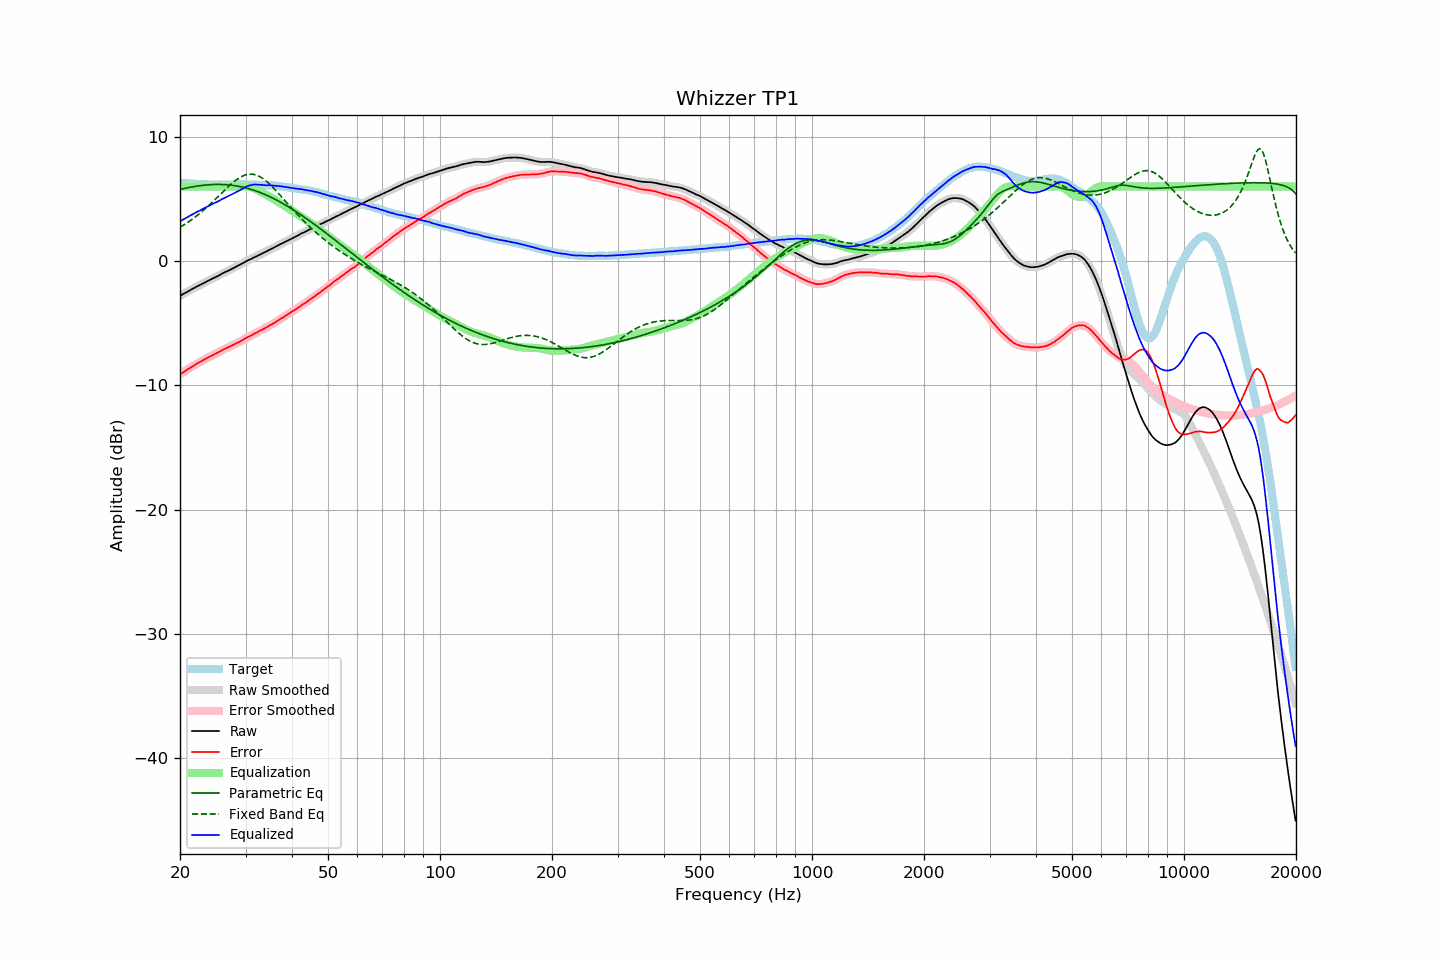

Source data for this figure (header and first rows):
frequency, raw, error, smoothed, error_smoothed, equalization, parametric_eq, fixed_band_eq, equalized_raw, equalized_smoothed, target
20.00, -2.81, -9.13, -2.81, -9.12, 6.00, 5.77, 2.73, 3.19, 3.19, 6.31
20.20, -2.73, -9.04, -2.73, -9.04, 6.00, 5.80, 2.80, 3.27, 3.27, 6.30
20.40, -2.65, -8.94, -2.66, -8.95, 6.00, 5.83, 2.88, 3.35, 3.34, 6.29
20.61, -2.58, -8.87, -2.58, -8.86, 6.00, 5.86, 2.96, 3.42, 3.42, 6.28
20.81, -2.51, -8.77, -2.51, -8.77, 6.00, 5.88, 3.05, 3.49, 3.49, 6.26
21.02, -2.43, -8.68, -2.43, -8.69, 6.00, 5.91, 3.13, 3.57, 3.57, 6.25
21.23, -2.36, -8.60, -2.36, -8.61, 6.00, 5.94, 3.22, 3.64, 3.64, 6.24
21.44, -2.29, -8.54, -2.29, -8.53, 6.00, 5.96, 3.31, 3.71, 3.71, 6.25
21.66, -2.22, -8.45, -2.22, -8.46, 6.00, 5.98, 3.41, 3.78, 3.78, 6.23
21.87, -2.15, -8.38, -2.15, -8.38, 6.00, 6.01, 3.50, 3.85, 3.85, 6.23
22.09, -2.08, -8.29, -2.08, -8.30, 6.00, 6.03, 3.60, 3.92, 3.92, 6.21
22.31, -2.01, -8.22, -2.01, -8.22, 6.00, 6.05, 3.71, 3.99, 3.99, 6.21
22.54, -1.95, -8.15, -1.95, -8.15, 6.00, 6.07, 3.81, 4.05, 4.05, 6.20
22.76, -1.88, -8.08, -1.88, -8.08, 6.00, 6.08, 3.92, 4.12, 4.12, 6.20
22.99, -1.81, -8.00, -1.81, -8.00, 6.00, 6.10, 4.03, 4.19, 4.19, 6.19
23.22, -1.75, -7.93, -1.75, -7.93, 6.00, 6.11, 4.14, 4.25, 4.25, 6.18
23.45, -1.68, -7.87, -1.68, -7.86, 6.00, 6.13, 4.25, 4.32, 4.32, 6.19
23.69, -1.61, -7.79, -1.62, -7.79, 6.00, 6.14, 4.37, 4.39, 4.38, 6.18
23.92, -1.55, -7.72, -1.55, -7.73, 6.00, 6.15, 4.49, 4.45, 4.45, 6.17
24.16, -1.49, -7.67, -1.49, -7.66, 6.00, 6.16, 4.61, 4.51, 4.51, 6.18
24.40, -1.42, -7.59, -1.42, -7.59, 6.00, 6.16, 4.73, 4.58, 4.58, 6.18
24.65, -1.35, -7.53, -1.35, -7.53, 6.00, 6.17, 4.85, 4.65, 4.65, 6.17
24.89, -1.29, -7.46, -1.29, -7.46, 6.00, 6.17, 4.98, 4.71, 4.71, 6.17
25.14, -1.23, -7.39, -1.23, -7.40, 6.00, 6.17, 5.10, 4.77, 4.77, 6.16
25.39, -1.17, -7.33, -1.16, -7.33, 6.00, 6.17, 5.23, 4.83, 4.84, 6.16
25.65, -1.09, -7.25, -1.09, -7.25, 6.00, 6.17, 5.36, 4.91, 4.91, 6.16
25.91, -1.02, -7.18, -1.02, -7.19, 6.00, 6.17, 5.49, 4.98, 4.98, 6.16
26.16, -0.95, -7.12, -0.95, -7.12, 6.00, 6.16, 5.61, 5.05, 5.05, 6.17
26.43, -0.89, -7.06, -0.89, -7.06, 6.00, 6.16, 5.74, 5.11, 5.11, 6.17
26.69, -0.83, -7.00, -0.83, -7.00, 6.00, 6.15, 5.86, 5.17, 5.17, 6.17
26.96, -0.77, -6.94, -0.77, -6.93, 6.00, 6.14, 5.99, 5.23, 5.23, 6.17
27.23, -0.70, -6.87, -0.71, -6.87, 6.00, 6.12, 6.11, 5.30, 5.29, 6.17
27.50, -0.64, -6.81, -0.64, -6.81, 6.00, 6.11, 6.22, 5.36, 5.36, 6.16
27.77, -0.58, -6.75, -0.58, -6.75, 6.00, 6.09, 6.33, 5.42, 5.42, 6.17
28.05, -0.51, -6.68, -0.51, -6.68, 6.00, 6.07, 6.44, 5.49, 5.49, 6.17
28.33, -0.44, -6.62, -0.44, -6.62, 6.00, 6.05, 6.54, 5.56, 5.56, 6.18
28.62, -0.37, -6.55, -0.37, -6.56, 6.00, 6.03, 6.63, 5.63, 5.63, 6.18
28.90, -0.31, -6.50, -0.31, -6.49, 6.00, 6.01, 6.71, 5.69, 5.69, 6.19
29.19, -0.24, -6.43, -0.24, -6.43, 6.00, 5.98, 6.79, 5.76, 5.76, 6.19
29.48, -0.17, -6.36, -0.17, -6.36, 6.01, 5.95, 6.85, 5.84, 5.84, 6.19
29.78, -0.10, -6.29, -0.10, -6.28, 6.01, 5.92, 6.91, 5.91, 5.92, 6.18
30.08, -0.02, -6.20, -0.02, -6.20, 6.01, 5.89, 6.95, 5.99, 5.99, 6.18
30.38, 0.05, -6.12, 0.04, -6.13, 6.00, 5.86, 6.98, 6.05, 6.04, 6.17
30.68, 0.10, -6.07, 0.10, -6.07, 5.98, 5.82, 7.00, 6.08, 6.09, 6.17
30.99, 0.16, -6.01, 0.16, -6.00, 5.95, 5.78, 7.00, 6.11, 6.12, 6.17
31.30, 0.23, -5.94, 0.23, -5.93, 5.91, 5.74, 7.00, 6.14, 6.14, 6.17
31.61, 0.30, -5.86, 0.29, -5.86, 5.87, 5.70, 6.98, 6.16, 6.16, 6.16
31.93, 0.36, -5.78, 0.36, -5.79, 5.81, 5.66, 6.95, 6.17, 6.17, 6.14
32.24, 0.41, -5.74, 0.42, -5.73, 5.74, 5.61, 6.90, 6.15, 6.16, 6.15
32.57, 0.48, -5.66, 0.48, -5.66, 5.67, 5.56, 6.85, 6.15, 6.15, 6.14
32.89, 0.54, -5.59, 0.54, -5.60, 5.60, 5.51, 6.78, 6.14, 6.14, 6.13
33.22, 0.61, -5.52, 0.61, -5.52, 5.52, 5.46, 6.70, 6.13, 6.13, 6.13
33.55, 0.67, -5.46, 0.67, -5.46, 5.45, 5.41, 6.61, 6.12, 6.12, 6.13
33.89, 0.73, -5.39, 0.73, -5.39, 5.38, 5.35, 6.51, 6.11, 6.11, 6.12
34.23, 0.79, -5.32, 0.80, -5.31, 5.31, 5.30, 6.40, 6.10, 6.11, 6.10
34.57, 0.87, -5.23, 0.87, -5.24, 5.24, 5.24, 6.29, 6.11, 6.11, 6.10
34.92, 0.94, -5.15, 0.93, -5.16, 5.17, 5.18, 6.17, 6.11, 6.10, 6.09
35.27, 1.00, -5.11, 1.00, -5.09, 5.09, 5.12, 6.04, 6.09, 6.09, 6.11
35.62, 1.06, -5.02, 1.06, -5.03, 5.02, 5.05, 5.91, 6.07, 6.08, 6.08
35.97, 1.13, -4.95, 1.13, -4.95, 4.94, 4.99, 5.77, 6.07, 6.07, 6.08
... 635 more rows
